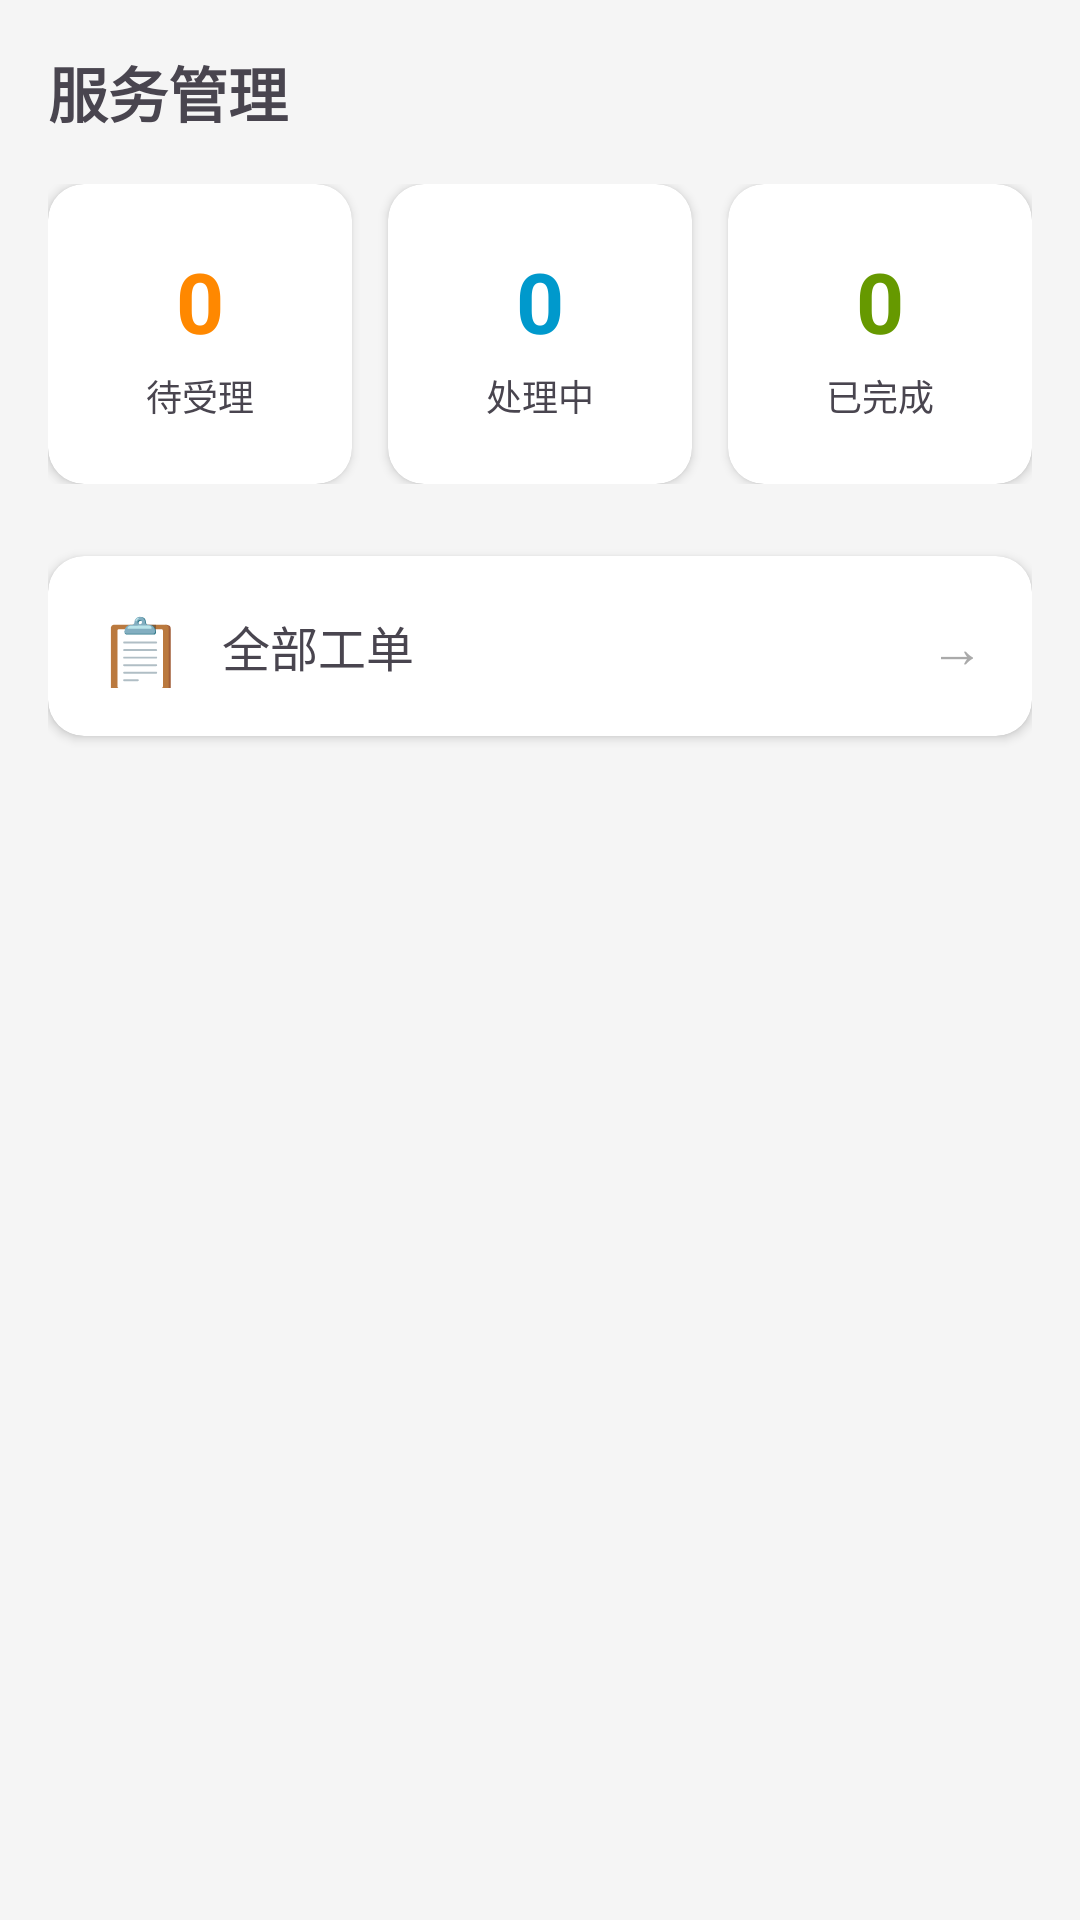

Write the Android layout XML for this screen, with the resource values it uses.
<!-- AndroidManifest.xml: application theme Theme.No1 -->
<!-- res/layout/fragment_admin_service.xml -->
<?xml version="1.0" encoding="utf-8"?>
<LinearLayout xmlns:android="http://schemas.android.com/apk/res/android"
    xmlns:cardview="http://schemas.android.com/apk/res-auto"
    android:layout_width="match_parent"
    android:layout_height="match_parent"
    android:orientation="vertical"
    android:padding="16dp"
    android:background="#F5F5F5">

    <TextView
        android:layout_width="match_parent"
        android:layout_height="wrap_content"
        android:text="服务管理"
        android:textSize="20sp"
        android:textStyle="bold"
        android:layout_marginBottom="16dp" />

    
    <LinearLayout
        android:layout_width="match_parent"
        android:layout_height="wrap_content"
        android:orientation="horizontal"
        android:layout_marginBottom="24dp">

        <androidx.cardview.widget.CardView
            android:id="@+id/cardPending"
            android:layout_width="0dp"
            android:layout_height="100dp"
            android:layout_weight="1"
            android:layout_marginEnd="8dp"
            cardview:cardCornerRadius="12dp"
            cardview:cardElevation="2dp">

            <LinearLayout
                android:layout_width="match_parent"
                android:layout_height="match_parent"
                android:orientation="vertical"
                android:gravity="center">

                <TextView
                    android:id="@+id/tvPendingCount"
                    android:layout_width="wrap_content"
                    android:layout_height="wrap_content"
                    android:text="0"
                    android:textSize="28sp"
                    android:textStyle="bold"
                    android:textColor="@android:color/holo_orange_dark" />

                <TextView
                    android:layout_width="wrap_content"
                    android:layout_height="wrap_content"
                    android:text="待受理"
                    android:textSize="12sp"
                    android:layout_marginTop="4dp" />

            </LinearLayout>

        </androidx.cardview.widget.CardView>

        <androidx.cardview.widget.CardView
            android:id="@+id/cardProcessing"
            android:layout_width="0dp"
            android:layout_height="100dp"
            android:layout_weight="1"
            android:layout_marginStart="4dp"
            android:layout_marginEnd="4dp"
            cardview:cardCornerRadius="12dp"
            cardview:cardElevation="2dp">

            <LinearLayout
                android:layout_width="match_parent"
                android:layout_height="match_parent"
                android:orientation="vertical"
                android:gravity="center">

                <TextView
                    android:id="@+id/tvProcessingCount"
                    android:layout_width="wrap_content"
                    android:layout_height="wrap_content"
                    android:text="0"
                    android:textSize="28sp"
                    android:textStyle="bold"
                    android:textColor="@android:color/holo_blue_dark" />

                <TextView
                    android:layout_width="wrap_content"
                    android:layout_height="wrap_content"
                    android:text="处理中"
                    android:textSize="12sp"
                    android:layout_marginTop="4dp" />

            </LinearLayout>

        </androidx.cardview.widget.CardView>

        <androidx.cardview.widget.CardView
            android:id="@+id/cardCompleted"
            android:layout_width="0dp"
            android:layout_height="100dp"
            android:layout_weight="1"
            android:layout_marginStart="8dp"
            cardview:cardCornerRadius="12dp"
            cardview:cardElevation="2dp">

            <LinearLayout
                android:layout_width="match_parent"
                android:layout_height="match_parent"
                android:orientation="vertical"
                android:gravity="center">

                <TextView
                    android:id="@+id/tvCompletedCount"
                    android:layout_width="wrap_content"
                    android:layout_height="wrap_content"
                    android:text="0"
                    android:textSize="28sp"
                    android:textStyle="bold"
                    android:textColor="@android:color/holo_green_dark" />

                <TextView
                    android:layout_width="wrap_content"
                    android:layout_height="wrap_content"
                    android:text="已完成"
                    android:textSize="12sp"
                    android:layout_marginTop="4dp" />

            </LinearLayout>

        </androidx.cardview.widget.CardView>

    </LinearLayout>

    
    <androidx.cardview.widget.CardView
        android:id="@+id/cardAllOrders"
        android:layout_width="match_parent"
        android:layout_height="60dp"
        cardview:cardCornerRadius="12dp"
        cardview:cardElevation="2dp">

        <LinearLayout
            android:layout_width="match_parent"
            android:layout_height="match_parent"
            android:orientation="horizontal"
            android:gravity="center_vertical"
            android:padding="16dp">

            <TextView
                android:layout_width="wrap_content"
                android:layout_height="wrap_content"
                android:text="📋"
                android:textSize="24sp" />

            <TextView
                android:layout_width="0dp"
                android:layout_height="wrap_content"
                android:layout_weight="1"
                android:text="全部工单"
                android:textSize="16sp"
                android:layout_marginStart="12dp" />

            <TextView
                android:layout_width="wrap_content"
                android:layout_height="wrap_content"
                android:text="→"
                android:textSize="18sp"
                android:textColor="@android:color/darker_gray" />

        </LinearLayout>

    </androidx.cardview.widget.CardView>

</LinearLayout>
<!-- resources referenced by this layout -->
<resources>
  <style name="Theme.No1" parent="Base.Theme.No1" />
  <style name="Base.Theme.No1" parent="Theme.Material3.DayNight.NoActionBar">
          
          
      </style>
</resources>
